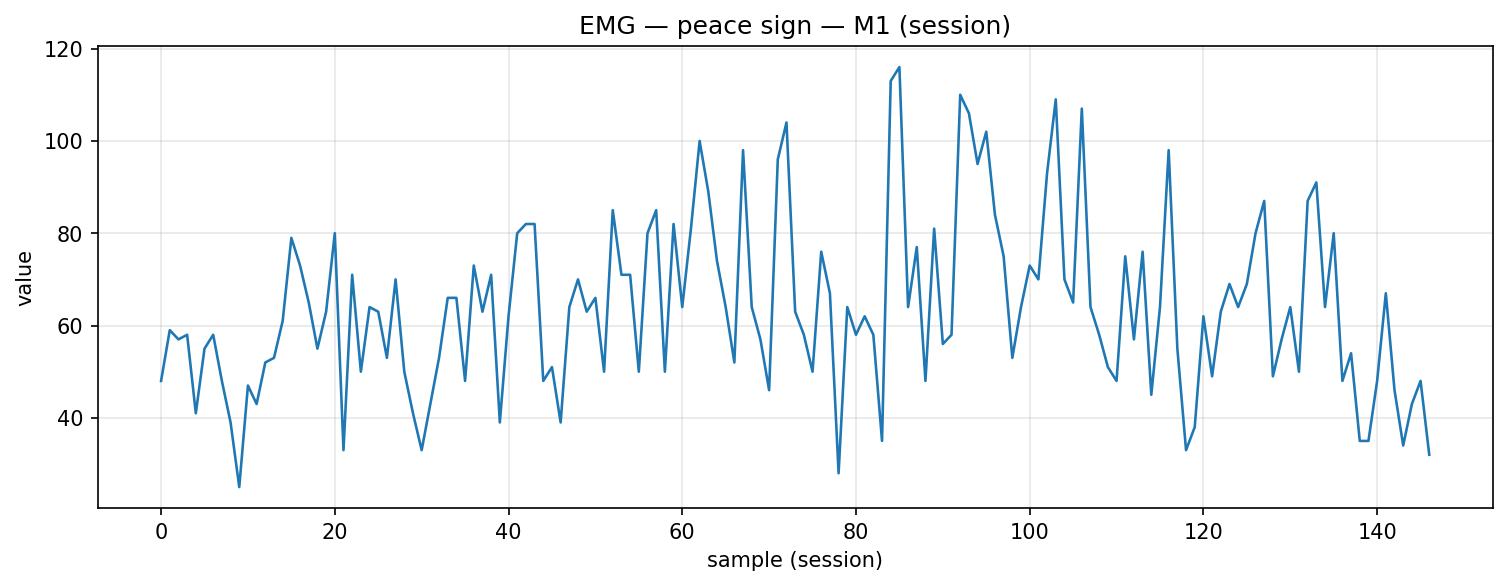

The table this chart was drawn from, first rows:
timestamp, device, address, char_uuid, label, col_index, value, payload_ascii, payload_hex
2025-12-09T14:13:05.422, MyoWareSensor1, 88:13:BF:14:F7:1E, f3a56edf-8f1e-4533-93bf-5601b2e91308, peace_sign, 1, 48.0, 48.00, 34382e3030
2025-12-09T14:13:05.465, MyoWareSensor1, 88:13:BF:14:F7:1E, f3a56edf-8f1e-4533-93bf-5601b2e91308, peace_sign, 1, 59.0, 59.00, 35392e3030
2025-12-09T14:13:05.505, MyoWareSensor1, 88:13:BF:14:F7:1E, f3a56edf-8f1e-4533-93bf-5601b2e91308, peace_sign, 1, 57.0, 57.00, 35372e3030
2025-12-09T14:13:05.546, MyoWareSensor1, 88:13:BF:14:F7:1E, f3a56edf-8f1e-4533-93bf-5601b2e91308, peace_sign, 1, 58.0, 58.00, 35382e3030
2025-12-09T14:13:05.595, MyoWareSensor1, 88:13:BF:14:F7:1E, f3a56edf-8f1e-4533-93bf-5601b2e91308, peace_sign, 1, 41.0, 41.00, 34312e3030
2025-12-09T14:13:05.638, MyoWareSensor1, 88:13:BF:14:F7:1E, f3a56edf-8f1e-4533-93bf-5601b2e91308, peace_sign, 1, 55.0, 55.00, 35352e3030
2025-12-09T14:13:05.680, MyoWareSensor1, 88:13:BF:14:F7:1E, f3a56edf-8f1e-4533-93bf-5601b2e91308, peace_sign, 1, 58.0, 58.00, 35382e3030
2025-12-09T14:13:05.726, MyoWareSensor1, 88:13:BF:14:F7:1E, f3a56edf-8f1e-4533-93bf-5601b2e91308, peace_sign, 1, 48.0, 48.00, 34382e3030
2025-12-09T14:13:05.767, MyoWareSensor1, 88:13:BF:14:F7:1E, f3a56edf-8f1e-4533-93bf-5601b2e91308, peace_sign, 1, 39.0, 39.00, 33392e3030
2025-12-09T14:13:05.814, MyoWareSensor1, 88:13:BF:14:F7:1E, f3a56edf-8f1e-4533-93bf-5601b2e91308, peace_sign, 1, 25.0, 25.00, 32352e3030
2025-12-09T14:13:05.862, MyoWareSensor1, 88:13:BF:14:F7:1E, f3a56edf-8f1e-4533-93bf-5601b2e91308, peace_sign, 1, 47.0, 47.00, 34372e3030
2025-12-09T14:13:05.902, MyoWareSensor1, 88:13:BF:14:F7:1E, f3a56edf-8f1e-4533-93bf-5601b2e91308, peace_sign, 1, 43.0, 43.00, 34332e3030
2025-12-09T14:13:05.944, MyoWareSensor1, 88:13:BF:14:F7:1E, f3a56edf-8f1e-4533-93bf-5601b2e91308, peace_sign, 1, 52.0, 52.00, 35322e3030
2025-12-09T14:13:05.989, MyoWareSensor1, 88:13:BF:14:F7:1E, f3a56edf-8f1e-4533-93bf-5601b2e91308, peace_sign, 1, 53.0, 53.00, 35332e3030
2025-12-09T14:13:06.032, MyoWareSensor1, 88:13:BF:14:F7:1E, f3a56edf-8f1e-4533-93bf-5601b2e91308, peace_sign, 1, 61.0, 61.00, 36312e3030
2025-12-09T14:13:06.074, MyoWareSensor1, 88:13:BF:14:F7:1E, f3a56edf-8f1e-4533-93bf-5601b2e91308, peace_sign, 1, 79.0, 79.00, 37392e3030
2025-12-09T14:13:06.116, MyoWareSensor1, 88:13:BF:14:F7:1E, f3a56edf-8f1e-4533-93bf-5601b2e91308, peace_sign, 1, 73.0, 73.00, 37332e3030
2025-12-09T14:13:06.168, MyoWareSensor1, 88:13:BF:14:F7:1E, f3a56edf-8f1e-4533-93bf-5601b2e91308, peace_sign, 1, 65.0, 65.00, 36352e3030
2025-12-09T14:13:06.211, MyoWareSensor1, 88:13:BF:14:F7:1E, f3a56edf-8f1e-4533-93bf-5601b2e91308, peace_sign, 1, 55.0, 55.00, 35352e3030
2025-12-09T14:13:06.252, MyoWareSensor1, 88:13:BF:14:F7:1E, f3a56edf-8f1e-4533-93bf-5601b2e91308, peace_sign, 1, 63.0, 63.00, 36332e3030
2025-12-09T14:13:06.295, MyoWareSensor1, 88:13:BF:14:F7:1E, f3a56edf-8f1e-4533-93bf-5601b2e91308, peace_sign, 1, 80.0, 80.00, 38302e3030
2025-12-09T14:13:06.348, MyoWareSensor1, 88:13:BF:14:F7:1E, f3a56edf-8f1e-4533-93bf-5601b2e91308, peace_sign, 1, 33.0, 33.00, 33332e3030
2025-12-09T14:13:06.384, MyoWareSensor1, 88:13:BF:14:F7:1E, f3a56edf-8f1e-4533-93bf-5601b2e91308, peace_sign, 1, 71.0, 71.00, 37312e3030
2025-12-09T14:13:06.421, MyoWareSensor1, 88:13:BF:14:F7:1E, f3a56edf-8f1e-4533-93bf-5601b2e91308, peace_sign, 1, 50.0, 50.00, 35302e3030
2025-12-09T14:13:06.464, MyoWareSensor1, 88:13:BF:14:F7:1E, f3a56edf-8f1e-4533-93bf-5601b2e91308, peace_sign, 1, 64.0, 64.00, 36342e3030
2025-12-09T14:13:06.513, MyoWareSensor1, 88:13:BF:14:F7:1E, f3a56edf-8f1e-4533-93bf-5601b2e91308, peace_sign, 1, 63.0, 63.00, 36332e3030
2025-12-09T14:13:06.562, MyoWareSensor1, 88:13:BF:14:F7:1E, f3a56edf-8f1e-4533-93bf-5601b2e91308, peace_sign, 1, 53.0, 53.00, 35332e3030
2025-12-09T14:13:06.600, MyoWareSensor1, 88:13:BF:14:F7:1E, f3a56edf-8f1e-4533-93bf-5601b2e91308, peace_sign, 1, 70.0, 70.00, 37302e3030
2025-12-09T14:13:06.639, MyoWareSensor1, 88:13:BF:14:F7:1E, f3a56edf-8f1e-4533-93bf-5601b2e91308, peace_sign, 1, 50.0, 50.00, 35302e3030
2025-12-09T14:13:06.686, MyoWareSensor1, 88:13:BF:14:F7:1E, f3a56edf-8f1e-4533-93bf-5601b2e91308, peace_sign, 1, 41.0, 41.00, 34312e3030
2025-12-09T14:13:06.742, MyoWareSensor1, 88:13:BF:14:F7:1E, f3a56edf-8f1e-4533-93bf-5601b2e91308, peace_sign, 1, 33.0, 33.00, 33332e3030
2025-12-09T14:13:06.776, MyoWareSensor1, 88:13:BF:14:F7:1E, f3a56edf-8f1e-4533-93bf-5601b2e91308, peace_sign, 1, 43.0, 43.00, 34332e3030
2025-12-09T14:13:06.820, MyoWareSensor1, 88:13:BF:14:F7:1E, f3a56edf-8f1e-4533-93bf-5601b2e91308, peace_sign, 1, 53.0, 53.00, 35332e3030
2025-12-09T14:13:06.873, MyoWareSensor1, 88:13:BF:14:F7:1E, f3a56edf-8f1e-4533-93bf-5601b2e91308, peace_sign, 1, 66.0, 66.00, 36362e3030
2025-12-09T14:13:06.907, MyoWareSensor1, 88:13:BF:14:F7:1E, f3a56edf-8f1e-4533-93bf-5601b2e91308, peace_sign, 1, 66.0, 66.00, 36362e3030
2025-12-09T14:13:06.948, MyoWareSensor1, 88:13:BF:14:F7:1E, f3a56edf-8f1e-4533-93bf-5601b2e91308, peace_sign, 1, 48.0, 48.00, 34382e3030
2025-12-09T14:13:06.994, MyoWareSensor1, 88:13:BF:14:F7:1E, f3a56edf-8f1e-4533-93bf-5601b2e91308, peace_sign, 1, 73.0, 73.00, 37332e3030
2025-12-09T14:13:07.048, MyoWareSensor1, 88:13:BF:14:F7:1E, f3a56edf-8f1e-4533-93bf-5601b2e91308, peace_sign, 1, 63.0, 63.00, 36332e3030
2025-12-09T14:13:07.082, MyoWareSensor1, 88:13:BF:14:F7:1E, f3a56edf-8f1e-4533-93bf-5601b2e91308, peace_sign, 1, 71.0, 71.00, 37312e3030
2025-12-09T14:13:07.126, MyoWareSensor1, 88:13:BF:14:F7:1E, f3a56edf-8f1e-4533-93bf-5601b2e91308, peace_sign, 1, 39.0, 39.00, 33392e3030
2025-12-09T14:13:07.170, MyoWareSensor1, 88:13:BF:14:F7:1E, f3a56edf-8f1e-4533-93bf-5601b2e91308, peace_sign, 1, 62.0, 62.00, 36322e3030
2025-12-09T14:13:07.204, MyoWareSensor1, 88:13:BF:14:F7:1E, f3a56edf-8f1e-4533-93bf-5601b2e91308, peace_sign, 1, 80.0, 80.00, 38302e3030
2025-12-09T14:13:07.257, MyoWareSensor1, 88:13:BF:14:F7:1E, f3a56edf-8f1e-4533-93bf-5601b2e91308, peace_sign, 1, 82.0, 82.00, 38322e3030
2025-12-09T14:13:07.300, MyoWareSensor1, 88:13:BF:14:F7:1E, f3a56edf-8f1e-4533-93bf-5601b2e91308, peace_sign, 1, 82.0, 82.00, 38322e3030
2025-12-09T14:13:07.342, MyoWareSensor1, 88:13:BF:14:F7:1E, f3a56edf-8f1e-4533-93bf-5601b2e91308, peace_sign, 1, 48.0, 48.00, 34382e3030
2025-12-09T14:13:07.397, MyoWareSensor1, 88:13:BF:14:F7:1E, f3a56edf-8f1e-4533-93bf-5601b2e91308, peace_sign, 1, 51.0, 51.00, 35312e3030
2025-12-09T14:13:07.433, MyoWareSensor1, 88:13:BF:14:F7:1E, f3a56edf-8f1e-4533-93bf-5601b2e91308, peace_sign, 1, 39.0, 39.00, 33392e3030
2025-12-09T14:13:07.478, MyoWareSensor1, 88:13:BF:14:F7:1E, f3a56edf-8f1e-4533-93bf-5601b2e91308, peace_sign, 1, 64.0, 64.00, 36342e3030
2025-12-09T14:13:07.518, MyoWareSensor1, 88:13:BF:14:F7:1E, f3a56edf-8f1e-4533-93bf-5601b2e91308, peace_sign, 1, 70.0, 70.00, 37302e3030
2025-12-09T14:13:07.566, MyoWareSensor1, 88:13:BF:14:F7:1E, f3a56edf-8f1e-4533-93bf-5601b2e91308, peace_sign, 1, 63.0, 63.00, 36332e3030
2025-12-09T14:13:07.606, MyoWareSensor1, 88:13:BF:14:F7:1E, f3a56edf-8f1e-4533-93bf-5601b2e91308, peace_sign, 1, 66.0, 66.00, 36362e3030
2025-12-09T14:13:07.643, MyoWareSensor1, 88:13:BF:14:F7:1E, f3a56edf-8f1e-4533-93bf-5601b2e91308, peace_sign, 1, 50.0, 50.00, 35302e3030
2025-12-09T14:13:07.695, MyoWareSensor1, 88:13:BF:14:F7:1E, f3a56edf-8f1e-4533-93bf-5601b2e91308, peace_sign, 1, 85.0, 85.00, 38352e3030
2025-12-09T14:13:07.739, MyoWareSensor1, 88:13:BF:14:F7:1E, f3a56edf-8f1e-4533-93bf-5601b2e91308, peace_sign, 1, 71.0, 71.00, 37312e3030
2025-12-09T14:13:07.781, MyoWareSensor1, 88:13:BF:14:F7:1E, f3a56edf-8f1e-4533-93bf-5601b2e91308, peace_sign, 1, 71.0, 71.00, 37312e3030
2025-12-09T14:13:07.826, MyoWareSensor1, 88:13:BF:14:F7:1E, f3a56edf-8f1e-4533-93bf-5601b2e91308, peace_sign, 1, 50.0, 50.00, 35302e3030
2025-12-09T14:13:07.867, MyoWareSensor1, 88:13:BF:14:F7:1E, f3a56edf-8f1e-4533-93bf-5601b2e91308, peace_sign, 1, 80.0, 80.00, 38302e3030
2025-12-09T14:13:07.911, MyoWareSensor1, 88:13:BF:14:F7:1E, f3a56edf-8f1e-4533-93bf-5601b2e91308, peace_sign, 1, 85.0, 85.00, 38352e3030
2025-12-09T14:13:07.958, MyoWareSensor1, 88:13:BF:14:F7:1E, f3a56edf-8f1e-4533-93bf-5601b2e91308, peace_sign, 1, 50.0, 50.00, 35302e3030
2025-12-09T14:13:08.001, MyoWareSensor1, 88:13:BF:14:F7:1E, f3a56edf-8f1e-4533-93bf-5601b2e91308, peace_sign, 1, 82.0, 82.00, 38322e3030
... 87 more rows
